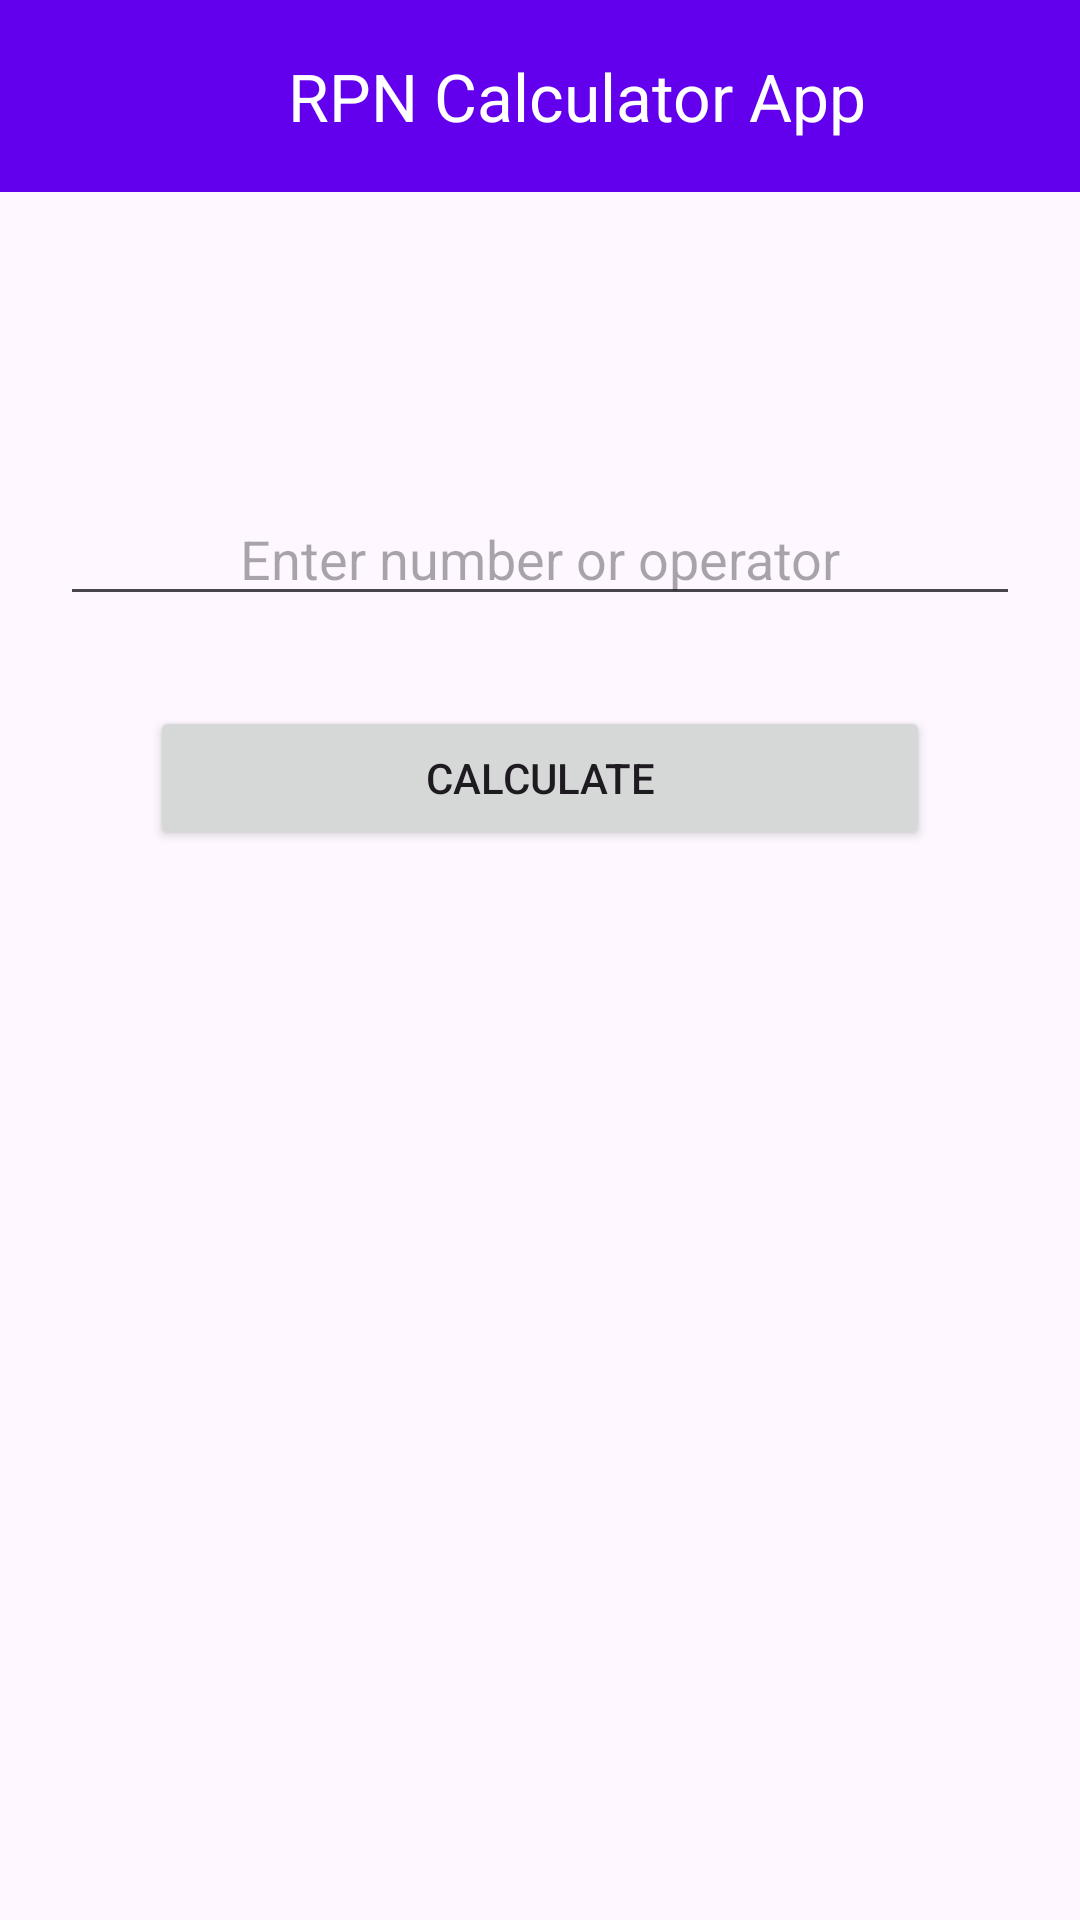

Layout XML and referenced resources for this Android screen:
<!-- AndroidManifest.xml: application theme Theme.RPN_Calculator -->
<!-- res/layout/activity_main.xml -->
<?xml version="1.0" encoding="utf-8"?>
<androidx.constraintlayout.widget.ConstraintLayout xmlns:android="http://schemas.android.com/apk/res/android"
    android:layout_width="match_parent"
    android:layout_height="match_parent"
    xmlns:app="http://schemas.android.com/apk/res-auto"
    android:orientation="vertical">

    <androidx.appcompat.widget.Toolbar
        android:id="@+id/toolbar"
        android:layout_width="match_parent"
        android:layout_height="?attr/actionBarSize"
        android:textAlignment="center"
        android:gravity="center"
        app:title="               RPN Calculator App"
        android:background="@color/design_default_color_primary"
        android:theme="@style/ThemeOverlay.AppCompat.Dark"
        app:layout_constraintTop_toTopOf="parent" />

    

    <EditText
        android:id="@+id/input_edit_text"
        android:layout_width="match_parent"
        android:layout_height="wrap_content"
        android:autofillHints="@string/enter_number_or_operator"
        app:layout_constraintTop_toBottomOf="@+id/toolbar"
        android:layout_marginTop="100dp"
        android:layout_marginStart="20dp"
        android:layout_marginEnd="20dp"
        android:gravity="center"
        android:hint="@string/enter_number_or_operator" />

    <Button
        android:id="@+id/enter_button"
        android:layout_width="match_parent"
        android:layout_height="wrap_content"
        app:layout_constraintTop_toBottomOf="@+id/input_edit_text"
        android:layout_marginTop="30dp"
        android:layout_marginStart="50dp"
        android:layout_marginEnd="50dp"
        android:gravity="center"
        android:text="@string/calculate" />

    <TextView
        android:id="@+id/output_text_view"
        android:layout_width="match_parent"
        android:layout_height="wrap_content"
        app:layout_constraintTop_toBottomOf="@+id/enter_button"
        android:layout_margin="20dp"
        android:paddingTop="16dp"
        android:gravity="center"
        android:textSize="22sp" />

</androidx.constraintlayout.widget.ConstraintLayout>
<!-- resources referenced by this layout -->
<resources>
  <string name="calculate">CALCULATE</string>
  <string name="enter_number_or_operator">Enter number or operator</string>
  <style name="Theme.RPN_Calculator" parent="Base.Theme.RPN_Calculator" />
  <style name="Base.Theme.RPN_Calculator" parent="Theme.Material3.DayNight.NoActionBar">
          
          
      </style>
</resources>
